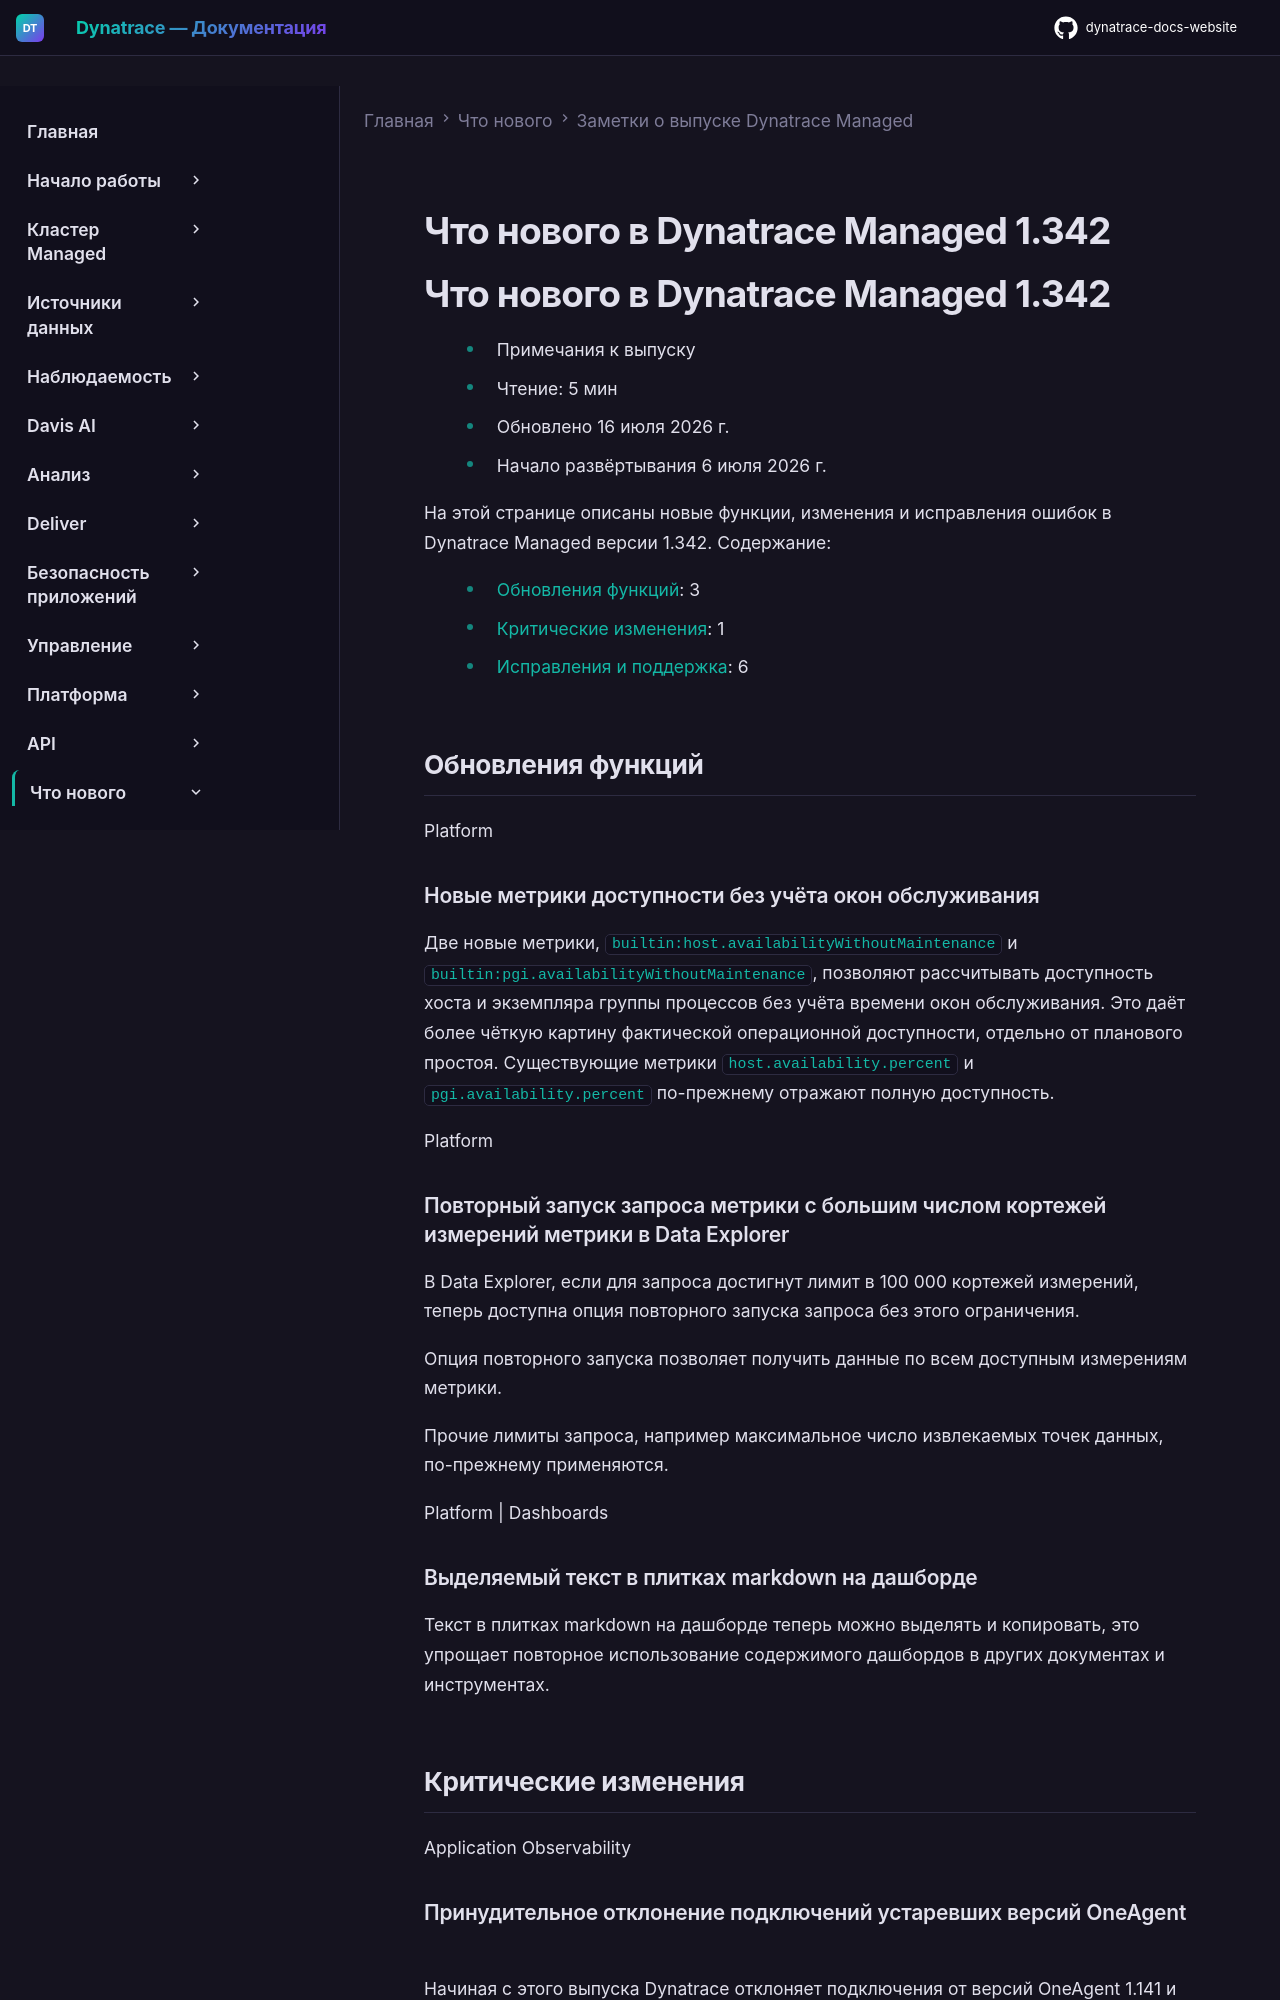

repository: Yerkebulan-Ardabayev/dynatrace-docs-website · page: managed-ru/whats-new/managed/sprint-342/index.html · generator: mkdocs

---
title: Что нового в Dynatrace Managed 1.342
source: https://docs.dynatrace.com/managed/whats-new/managed/sprint-342
---

# Что нового в Dynatrace Managed 1.342

# Что нового в Dynatrace Managed 1.342

* Примечания к выпуску
* Чтение: 5 мин
* Обновлено 16 июля 2026 г.
* Начало развёртывания 6 июля 2026 г.

На этой странице описаны новые функции, изменения и исправления ошибок в Dynatrace Managed версии 1.342. Содержание:

* [Обновления функций](#updates): 3
* [Критические изменения](#breaking): 1
* [Исправления и поддержка](#fixes): 6

## Обновления функций

Platform

### Новые метрики доступности без учёта окон обслуживания

Две новые метрики, `builtin:host.availabilityWithoutMaintenance` и `builtin:pgi.availabilityWithoutMaintenance`, позволяют рассчитывать доступность хоста и экземпляра группы процессов без учёта времени окон обслуживания. Это даёт более чёткую картину фактической операционной доступности, отдельно от планового простоя. Существующие метрики `host.availability.percent` и `pgi.availability.percent` по-прежнему отражают полную доступность.

Platform

### Повторный запуск запроса метрики с большим числом кортежей измерений метрики в Data Explorer

В Data Explorer, если для запроса достигнут лимит в 100 000 кортежей измерений, теперь доступна опция повторного запуска запроса без этого ограничения.

Опция повторного запуска позволяет получить данные по всем доступным измерениям метрики.

Прочие лимиты запроса, например максимальное число извлекаемых точек данных, по-прежнему применяются.

Platform | Dashboards

### Выделяемый текст в плитках markdown на дашборде

Текст в плитках markdown на дашборде теперь можно выделять и копировать, это упрощает повторное использование содержимого дашбордов в других документах и инструментах.

## Критические изменения

Application Observability
